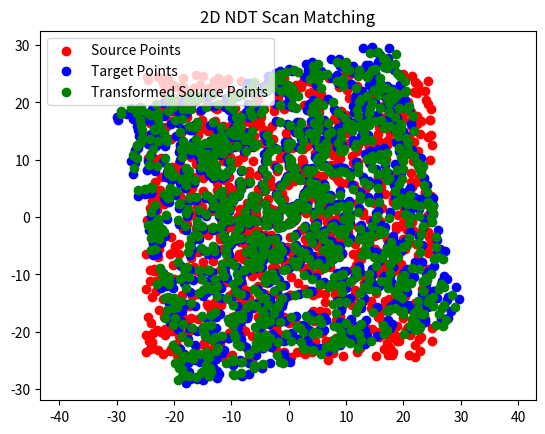

Python code for this plot:
import numpy as np
import matplotlib.pyplot as plt
from scipy.optimize import minimize

def generate_src_points(n_points, field_length):
    px = (np.random.rand(n_points) - 0.5) * field_length
    py = (np.random.rand(n_points) - 0.5) * field_length
    return np.vstack((px, py)).T

def apply_transformation(points, transform):
    R = np.array([[np.cos(transform[2]), -np.sin(transform[2])],
                  [np.sin(transform[2]), np.cos(transform[2])]])
    return points @ R.T + transform[:2]

def add_noise(points, scale):
    return points + np.random.normal(scale=scale, size=points.shape)

def ndt_match(src_points, dst_points, resolution=10, max_iter=20, tol=1e-5):
    src_points = np.asarray(src_points)
    dst_points = np.asarray(dst_points)

    # Build a grid of cells with the specified resolution.
    min_corner = np.min(dst_points, axis=0) - resolution
    max_corner = np.max(dst_points, axis=0) + resolution
    grid_shape = np.ceil((max_corner - min_corner) / resolution).astype(int)
    grid = np.zeros(grid_shape, dtype=[('mean', float, 2), ('cov', float, (2, 2)), ('count', int)])

    # Fill the grid with destination points data.
    for p in dst_points:
        cell_idx = tuple(((p - min_corner) / resolution).astype(int))
        grid[cell_idx]['count'] += 1
        grid[cell_idx]['mean'] += (p - grid[cell_idx]['mean']) / grid[cell_idx]['count']
        grid[cell_idx]['cov'] += np.outer(p - grid[cell_idx]['mean'], p - grid[cell_idx]['mean'])

    # Calculate the covariance matrices for non-empty cells.
    for cell in grid.flat:
        if cell['count'] > 1:
            cell['cov'] /= cell['count'] - 1
        else:
            cell['cov'] = np.eye(2) * resolution

    # Optimization function to minimize.
    def objective_func(x):
        R = np.array([[np.cos(x[2]), -np.sin(x[2])], [np.sin(x[2]), np.cos(x[2])]])
        transformed_points = src_points @ R.T + x[:2]

        cost = 0.0
        for p in transformed_points:
            cell_idx = tuple(((p - min_corner) / resolution).astype(int))
            if 0 <= cell_idx[0] < grid_shape[0] and 0 <= cell_idx[1] < grid_shape[1]:
                cell = grid[cell_idx]
                if cell['count'] > 0:
                    d = p - cell['mean']
                    cost += d @ np.linalg.pinv(cell['cov']) @ d

        return cost

    # Optimize the transformation parameters.
    x0 = np.zeros(3)
    res = minimize(objective_func, x0, method='BFGS', options={'maxiter': max_iter, 'gtol': tol})
    return res.x

def plot_results(src_points, dst_points, src_points_transformed):
    plt.scatter(src_points[:, 0], src_points[:, 1], c='r', label='Source Points')
    plt.scatter(dst_points[:, 0], dst_points[:, 1], c='b', label='Target Points')
    plt.scatter(src_points_transformed[:, 0], src_points_transformed[:, 1], c='g', label='Transformed Source Points')
    plt.legend()
    plt.axis('equal')
    plt.title('2D NDT Scan Matching')
    plt.show()

def main():
    n_points = 1000
    field_length = 50.0

    src_points = generate_src_points(n_points, field_length)
    true_transform = np.array([0.1, 0.2, np.pi / 12])
    dst_points = apply_transformation(src_points, true_transform)

    estimated_transform = ndt_match(src_points, dst_points)

    src_points_transformed = apply_transformation(src_points, estimated_transform)

    plot_results(src_points, dst_points, src_points_transformed)

    print(f"True transform: {true_transform}")
    print(f"Estimated transform: {estimated_transform}")

if __name__ == '__main__':
    main()